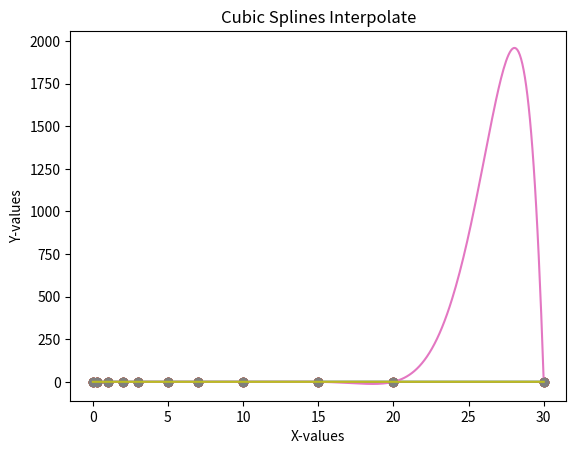

Recreate this plot in Python.
import numpy as np
import matplotlib.pyplot as plt
from scipy import interpolate
X = [0, 0.25, 1.0, 2.0, 3.0, 5.0, 7.0, 10.0, 15.0, 20.0, 30.0]
Y = [0.0001, 0.008, 0.012, 0.014, 0.015, 0.02, 0.026, 0.032, 0.036,
0.0358, 0.037]
xMissing = np.linspace(0, 30, 360)
# Attempt to find f(x) for x from [0,30] with 360/30 points
# print(xMissing)
plt.plot(X, Y, 'o')
plt.title("Data Points")
plt.xlabel('X-values')
plt.ylabel('Y-values')
# Linear interpolate
linear_function = interpolate.interp1d(X, Y)
plt.title("Linear Interpolate")
plt.xlabel('X-values')
plt.ylabel('Y-values')
yMissing = linear_function(xMissing)
plt.plot(X, Y, 'o')
plt.plot(xMissing, yMissing, '-')
# Log interpolate
log_linear = interpolate.interp1d(X, np.log(Y))
plt.title("Exp Interpolate")
plt.xlabel('X-values')
plt.ylabel('Y-values')
yMissing = log_linear(xMissing)
plt.plot(X, Y, 'o')
plt.plot(xMissing, np.exp(yMissing), '-')
# Polynomial
# Try to fit an 11th degree polynomial into 11 points
deg = len(X)
polyfit = np.polyfit(X,Y, deg)
p_function = np.poly1d(polyfit)
yMissing = p_function(xMissing)
plt.title("Polynomial Interpolate")
plt.xlabel('X-values')
plt.ylabel('Y-values')
plt.plot(X, Y, 'o')
plt.plot(xMissing, yMissing, '-')
# cubic splines
from scipy.interpolate import CubicSpline
cSpline = CubicSpline(X, Y)
yMissing = cSpline(xMissing)

plt.title("Cubic Splines Interpolate")
plt.xlabel('X-values')
plt.ylabel('Y-values')
plt.plot(X, Y, 'o')
plt.plot(xMissing, yMissing, '-')
